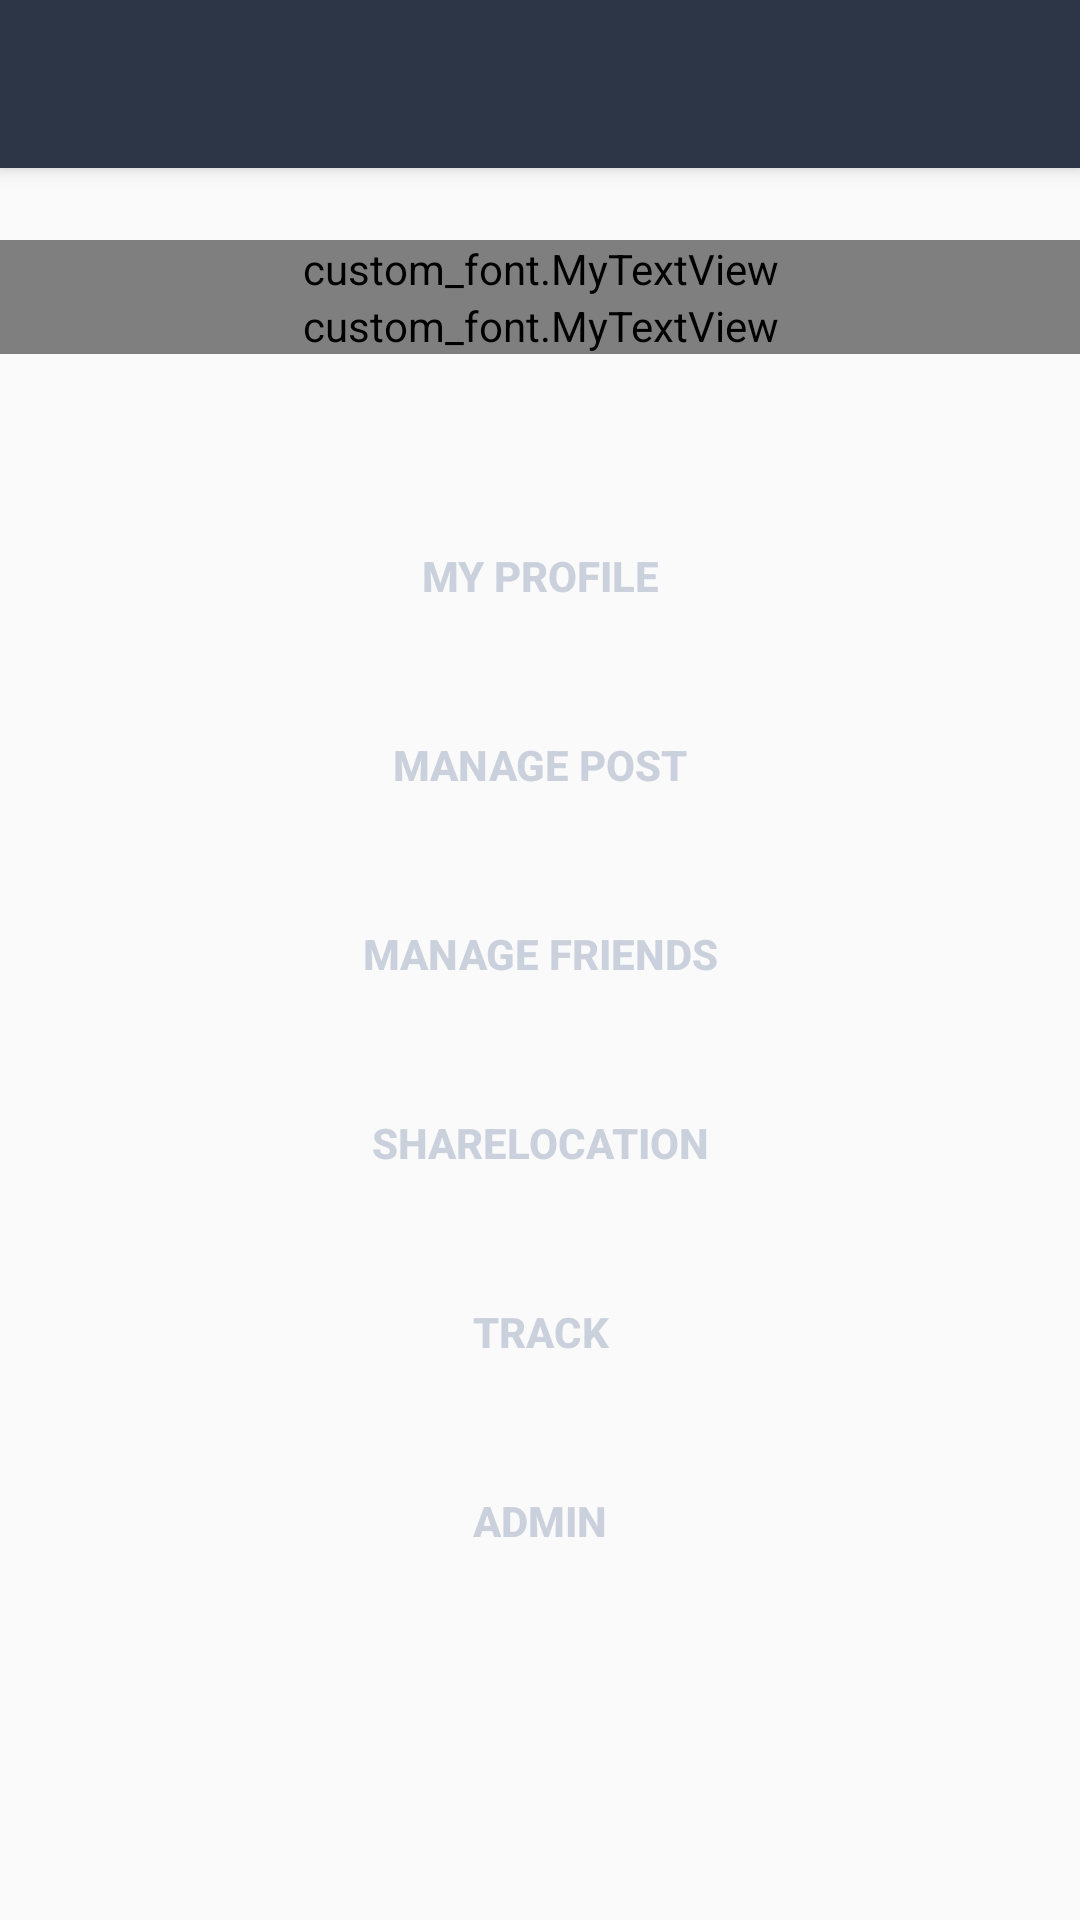

This screen was rendered from an Android layout file. Write that file and the resources it references.
<!-- AndroidManifest.xml: application theme AppTheme -->
<!-- res/layout/ui_userpage_activity.xml -->
<?xml version="1.0" encoding="utf-8"?>
<android.support.design.widget.CoordinatorLayout xmlns:android="http://schemas.android.com/apk/res/android"
    xmlns:app="http://schemas.android.com/apk/res-auto"
    android:layout_width="match_parent"
    android:layout_height="match_parent"
    android:fitsSystemWindows="true">

    <android.support.design.widget.AppBarLayout
        android:layout_width="match_parent"
        android:layout_height="wrap_content"
        android:theme="@style/AppTheme.AppBarOverlay">

        <android.support.v7.widget.Toolbar
            android:id="@+id/Userpage_toolbar"
            android:layout_width="match_parent"
            android:layout_height="?attr/actionBarSize"
            android:background="#2C3646"
            app:popupTheme="@style/AppTheme.PopupOverlay" />

    </android.support.design.widget.AppBarLayout>

    <LinearLayout xmlns:android="http://schemas.android.com/apk/res/android"
        xmlns:app="http://schemas.android.com/apk/res-auto"
        android:layout_width="match_parent"
        android:layout_height="match_parent"
        android:orientation="vertical">

        <LinearLayout
            android:layout_width="match_parent"
            android:layout_height="wrap_content"
            android:orientation="vertical"
            android:layout_marginTop="80dp">
            <custom_font.MyTextView
                android:id="@+id/Welcome"
                android:layout_width="match_parent"
                android:layout_height="wrap_content"
                android:text=" Welcome ! "
                android:layout_weight="1"
                android:textSize="40dp"
                android:textColor="#2C3646"
                android:gravity="center"
                android:textStyle="bold"/>
            <custom_font.MyTextView
                android:id="@+id/userPage_user"
                android:layout_width="match_parent"
                android:layout_height="wrap_content"
                android:textSize="40dp"
                android:textColor="#2C3646"
                android:gravity="center"
                android:textStyle="bold"
                android:layout_weight="1"/>
        </LinearLayout>


        <LinearLayout
            android:id="@+id/userPage_main"
            android:layout_width="match_parent"
            android:layout_height="wrap_content"
            android:layout_marginLeft="20dp"
            android:layout_marginTop="20dp"
            android:layout_marginRight="20dp"
            android:orientation="vertical">

            <ImageView
                android:layout_width="wrap_content"
                android:layout_height="wrap_content"
                android:id="@+id/UserPage_AdminImageView"
                android:layout_gravity="center_horizontal"
                android:src="@drawable/social1"
                android:layout_marginTop="10dp"/>

            <Button
                android:id="@+id/userPage_myProfile"
                android:layout_width="180dp"
                android:layout_height="wrap_content"
                android:text="@string/MyProfile"
                android:textStyle="bold"
                android:background="@drawable/round"
                android:textColor="#CBD1DC"
                android:gravity="center"
                android:layout_gravity="center"
                android:padding="14dp"
                android:layout_marginTop="20dp"/>

            <Button
                android:id="@+id/userPage_post"
                android:layout_width="180dp"
                android:layout_height="wrap_content"
                android:text="@string/ManagePost"
                android:textStyle="bold"
                android:background="@drawable/round"
                android:textColor="#CBD1DC"
                android:gravity="center"
                android:layout_gravity="center"
                android:padding="14dp"
                android:layout_marginTop="15dp"/>

            <Button
                android:id="@+id/userPage_friends"
                android:layout_width="180dp"
                android:layout_height="wrap_content"
                android:text="@string/ManageFriends"
                android:textStyle="bold"
                android:background="@drawable/round"
                android:textColor="#CBD1DC"
                android:gravity="center"
                android:layout_gravity="center"
                android:padding="14dp"
                android:layout_marginTop="15dp"/>


            <Button
                android:id="@+id/userPage_location"
                android:layout_width="180dp"
                android:layout_height="wrap_content"
                android:text="@string/ShareLocation"
                android:textStyle="bold"
                android:background="@drawable/round"
                android:textColor="#CBD1DC"
                android:gravity="center"
                android:layout_gravity="center"
                android:padding="14dp"
                android:layout_marginTop="15dp"/>

            <Button
                android:id="@+id/userPage_track"
                android:layout_width="180dp"
                android:layout_height="wrap_content"
                android:text="@string/Track_Location"
                android:textStyle="bold"
                android:background="@drawable/round"
                android:textColor="#CBD1DC"
                android:gravity="center"
                android:layout_gravity="center"
                android:padding="14dp"
                android:layout_marginTop="15dp"/>

            <Button
                android:id="@+id/userPage_admin"
                android:layout_width="150dp"
                android:layout_height="wrap_content"
                android:text="@string/Admin"
                android:textStyle="bold"
                android:background="@drawable/round"
                android:textColor="#CBD1DC"
                android:gravity="center"
                android:layout_gravity="center"
                android:padding="14dp"
                android:layout_marginTop="15dp"/>

        </LinearLayout>

    </LinearLayout>

</android.support.design.widget.CoordinatorLayout>
<!-- resources referenced by this layout -->
<resources>
  <string name="Admin">Admin</string>
  <string name="ManageFriends">Manage Friends</string>
  <string name="ManagePost">Manage Post</string>
  <string name="MyProfile">My Profile</string>
  <string name="ShareLocation">ShareLocation</string>
  <string name="Track_Location">Track</string>
  <style name="AppTheme.AppBarOverlay" parent="ThemeOverlay.AppCompat.Dark.ActionBar" />
  <style name="AppTheme.PopupOverlay" parent="ThemeOverlay.AppCompat.Light" />
  <style name="AppTheme" parent="Theme.AppCompat.Light.DarkActionBar">
          
          <item name="colorPrimary">@color/colorPrimary</item>
          <item name="colorPrimaryDark">@color/colorPrimaryDark</item>
          <item name="colorAccent">@color/colorAccent</item>
      </style>
  <color name="colorPrimary">#3F51B5</color>
  <color name="colorPrimaryDark">#2C3646</color>
  <color name="colorAccent">#FF4081</color>
</resources>
